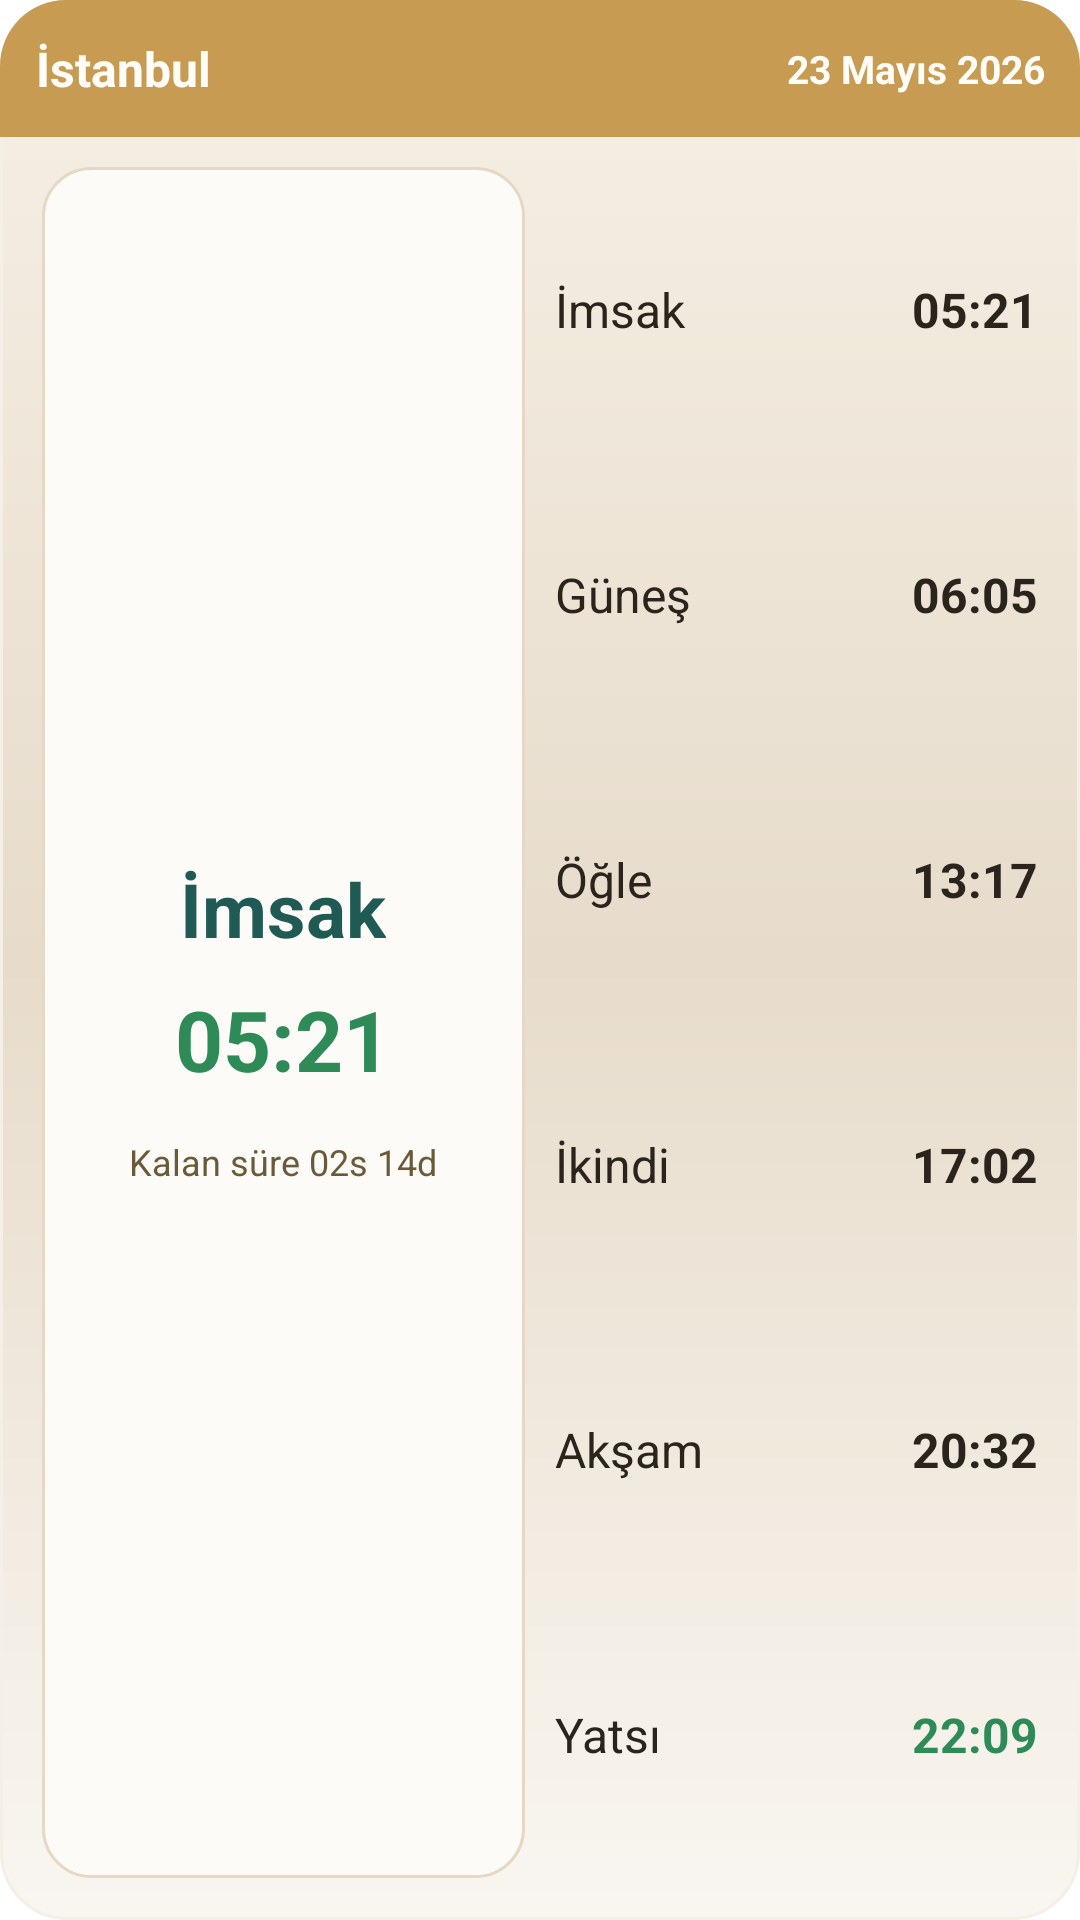

Layout XML and referenced resources for this Android screen:
<!-- AndroidManifest.xml: fallback theme Theme.MaterialComponents.DayNight.NoActionBar -->
<!-- res/layout/prayer_times_widget.xml -->
<?xml version="1.0" encoding="utf-8"?>
<LinearLayout xmlns:android="http://schemas.android.com/apk/res/android"
    android:id="@+id/widget_root"
    android:layout_width="match_parent"
    android:layout_height="match_parent"
    android:background="@drawable/prayer_widget_background"
    android:orientation="vertical">

    <FrameLayout
        android:id="@+id/widget_header_container"
        android:layout_width="match_parent"
        android:layout_height="wrap_content">

        <ImageView
            android:id="@+id/widget_header_background"
            android:layout_width="match_parent"
            android:layout_height="match_parent"
            android:scaleType="fitXY"
            android:src="@drawable/prayer_widget_header_default" />

        <LinearLayout
            android:layout_width="match_parent"
            android:layout_height="wrap_content"
            android:gravity="center_vertical"
            android:orientation="horizontal"
            android:paddingLeft="12dp"
            android:paddingTop="12dp"
            android:paddingRight="12dp"
            android:paddingBottom="12dp">

            <TextView
                android:id="@+id/widget_header_city"
                android:layout_width="0dp"
                android:layout_height="wrap_content"
                android:layout_weight="1"
                android:gravity="start|center_vertical"
                android:text="İstanbul"
                android:textColor="#FFFDF8"
                android:textSize="16sp"
                android:textStyle="bold" />

            <TextView
                android:id="@+id/widget_header_date"
                android:layout_width="wrap_content"
                android:layout_height="wrap_content"
                android:gravity="end|center_vertical"
                android:text="23 Mayıs 2026"
                android:textColor="#FFFDF8"
                android:textSize="13sp"
                android:textStyle="bold" />
        </LinearLayout>
    </FrameLayout>

    <LinearLayout
        android:id="@+id/widget_content_row"
        android:layout_width="match_parent"
        android:layout_height="0dp"
        android:layout_marginTop="10dp"
        android:layout_weight="1"
        android:orientation="horizontal"
        android:paddingLeft="14dp"
        android:paddingRight="14dp"
        android:paddingBottom="14dp">

        <LinearLayout
            android:id="@+id/widget_next_card"
            android:layout_width="0dp"
            android:layout_height="match_parent"
            android:layout_marginEnd="10dp"
            android:layout_weight="1"
            android:background="@drawable/prayer_widget_next_card"
            android:gravity="center"
            android:orientation="vertical"
            android:padding="12dp">

            <TextView
                android:id="@+id/widget_next_name"
                android:layout_width="wrap_content"
                android:layout_height="wrap_content"
                android:text="İmsak"
                android:textColor="#205A54"
                android:textSize="25sp"
                android:textStyle="bold" />

            <TextView
                android:id="@+id/widget_next_time"
                android:layout_width="wrap_content"
                android:layout_height="wrap_content"
                android:layout_marginTop="8dp"
                android:text="05:21"
                android:textColor="#2E8B57"
                android:textSize="28sp"
                android:textStyle="bold" />

            <TextView
                android:id="@+id/widget_countdown"
                android:layout_width="wrap_content"
                android:layout_height="wrap_content"
                android:layout_marginTop="14dp"
                android:text="Kalan süre 02s 14d"
                android:textColor="#6B5A3A"
                android:textSize="12sp"
                android:textStyle="normal"
                android:visibility="visible" />
        </LinearLayout>

        <LinearLayout
            android:id="@+id/widget_prayer_list"
            android:layout_width="0dp"
            android:layout_height="match_parent"
            android:layout_weight="1"
            android:gravity="center_vertical"
            android:orientation="vertical">

            <LinearLayout
                android:layout_width="match_parent"
                android:layout_height="0dp"
                android:layout_weight="1"
                android:gravity="center_vertical"
                android:orientation="horizontal">

                <TextView
                    android:id="@+id/row_name_1"
                    android:layout_width="0dp"
                    android:layout_height="wrap_content"
                    android:layout_weight="1"
                    android:text="İmsak"
                    android:textColor="#2B241D"
                    android:textSize="16sp" />

                <TextView
                    android:id="@+id/row_time_1"
                    android:layout_width="wrap_content"
                    android:layout_height="wrap_content"
                    android:text="05:21"
                    android:textColor="#2B241D"
                    android:textSize="16sp"
                    android:textStyle="bold" />
            </LinearLayout>

            <LinearLayout
                android:layout_width="match_parent"
                android:layout_height="0dp"
                android:layout_weight="1"
                android:gravity="center_vertical"
                android:orientation="horizontal">

                <TextView
                    android:id="@+id/row_name_2"
                    android:layout_width="0dp"
                    android:layout_height="wrap_content"
                    android:layout_weight="1"
                    android:text="Güneş"
                    android:textColor="#2B241D"
                    android:textSize="16sp" />

                <TextView
                    android:id="@+id/row_time_2"
                    android:layout_width="wrap_content"
                    android:layout_height="wrap_content"
                    android:text="06:05"
                    android:textColor="#2B241D"
                    android:textSize="16sp"
                    android:textStyle="bold" />
            </LinearLayout>

            <LinearLayout
                android:layout_width="match_parent"
                android:layout_height="0dp"
                android:layout_weight="1"
                android:gravity="center_vertical"
                android:orientation="horizontal">

                <TextView
                    android:id="@+id/row_name_3"
                    android:layout_width="0dp"
                    android:layout_height="wrap_content"
                    android:layout_weight="1"
                    android:text="Öğle"
                    android:textColor="#2B241D"
                    android:textSize="16sp" />

                <TextView
                    android:id="@+id/row_time_3"
                    android:layout_width="wrap_content"
                    android:layout_height="wrap_content"
                    android:text="13:17"
                    android:textColor="#2B241D"
                    android:textSize="16sp"
                    android:textStyle="bold" />
            </LinearLayout>

            <LinearLayout
                android:layout_width="match_parent"
                android:layout_height="0dp"
                android:layout_weight="1"
                android:gravity="center_vertical"
                android:orientation="horizontal">

                <TextView
                    android:id="@+id/row_name_4"
                    android:layout_width="0dp"
                    android:layout_height="wrap_content"
                    android:layout_weight="1"
                    android:text="İkindi"
                    android:textColor="#2B241D"
                    android:textSize="16sp" />

                <TextView
                    android:id="@+id/row_time_4"
                    android:layout_width="wrap_content"
                    android:layout_height="wrap_content"
                    android:text="17:02"
                    android:textColor="#2B241D"
                    android:textSize="16sp"
                    android:textStyle="bold" />
            </LinearLayout>

            <LinearLayout
                android:layout_width="match_parent"
                android:layout_height="0dp"
                android:layout_weight="1"
                android:gravity="center_vertical"
                android:orientation="horizontal">

                <TextView
                    android:id="@+id/row_name_5"
                    android:layout_width="0dp"
                    android:layout_height="wrap_content"
                    android:layout_weight="1"
                    android:text="Akşam"
                    android:textColor="#2B241D"
                    android:textSize="16sp" />

                <TextView
                    android:id="@+id/row_time_5"
                    android:layout_width="wrap_content"
                    android:layout_height="wrap_content"
                    android:text="20:32"
                    android:textColor="#2B241D"
                    android:textSize="16sp"
                    android:textStyle="bold" />
            </LinearLayout>

            <LinearLayout
                android:layout_width="match_parent"
                android:layout_height="0dp"
                android:layout_weight="1"
                android:gravity="center_vertical"
                android:orientation="horizontal">

                <TextView
                    android:id="@+id/row_name_6"
                    android:layout_width="0dp"
                    android:layout_height="wrap_content"
                    android:layout_weight="1"
                    android:text="Yatsı"
                    android:textColor="#2B241D"
                    android:textSize="16sp" />

                <TextView
                    android:id="@+id/row_time_6"
                    android:layout_width="wrap_content"
                    android:layout_height="wrap_content"
                    android:text="22:09"
                    android:textColor="#2E8B57"
                    android:textSize="16sp"
                    android:textStyle="bold" />
            </LinearLayout>
        </LinearLayout>
    </LinearLayout>
</LinearLayout>
<!-- resources referenced by this layout -->
<resources>
  <!-- drawable prayer_widget_background (drawable) -->
  <?xml version="1.0" encoding="utf-8"?>
  <shape xmlns:android="http://schemas.android.com/apk/res/android"
      android:shape="rectangle">
      <corners android:radius="22dp" />
      <gradient
          android:angle="270"
          android:centerColor="#E7DCCB"
          android:endColor="#F9F6F1"
          android:startColor="#F6F0E6" />
      <stroke
          android:width="1dp"
          android:color="#F4EFE7" />
  </shape>
  <!-- drawable prayer_widget_header_default (drawable) -->
  <?xml version="1.0" encoding="utf-8"?>
  <shape xmlns:android="http://schemas.android.com/apk/res/android"
      android:shape="rectangle">
      <corners
          android:topLeftRadius="22dp"
          android:topRightRadius="22dp"
          android:bottomLeftRadius="0dp"
          android:bottomRightRadius="0dp" />
      <solid android:color="#C89B53" />
  </shape>
  <!-- drawable prayer_widget_next_card (drawable) -->
  <?xml version="1.0" encoding="utf-8"?>
  <shape xmlns:android="http://schemas.android.com/apk/res/android"
      android:shape="rectangle">
      <corners android:radius="16dp" />
      <solid android:color="#FDFBF7" />
      <stroke
          android:width="1dp"
          android:color="#E5D8C4" />
  </shape>
</resources>
